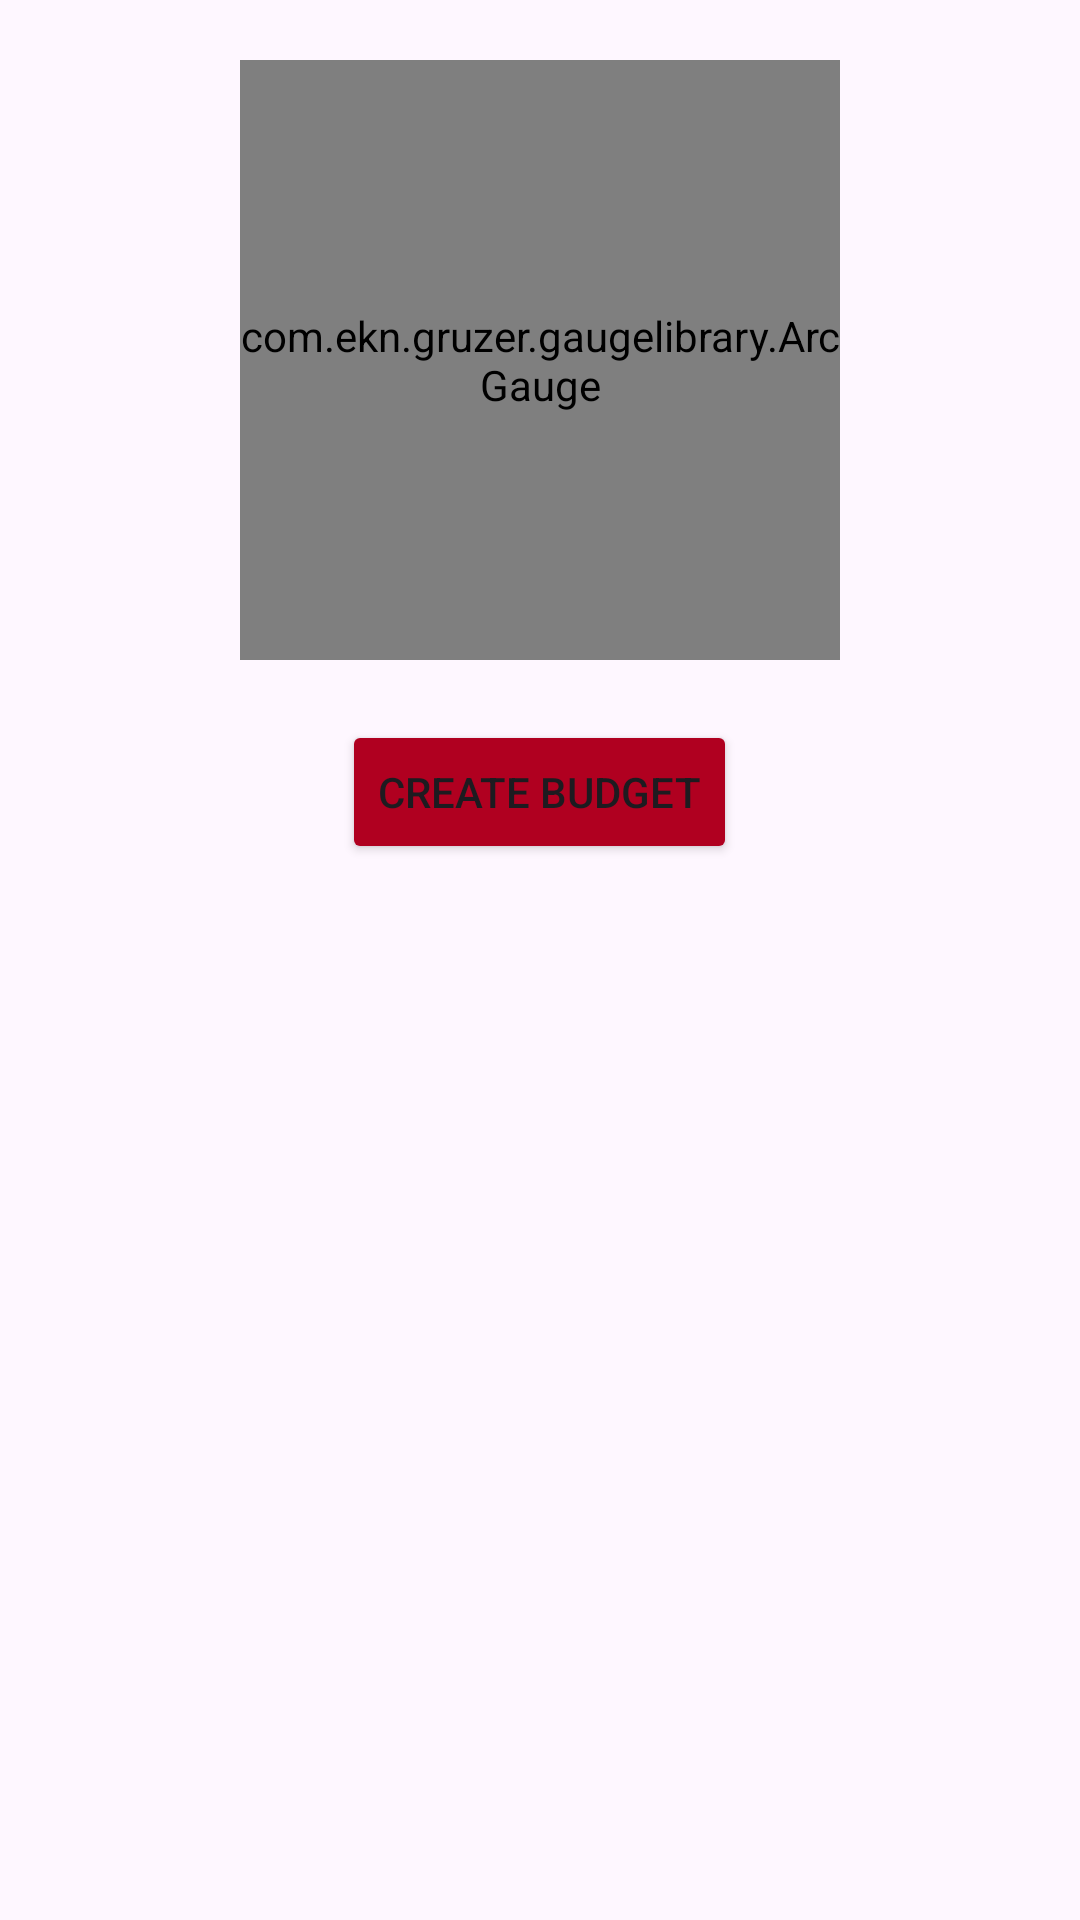

Produce the Android XML layout that renders to this screen, including the resource entries it uses.
<!-- AndroidManifest.xml: application theme Theme.ProjectAppQLCT -->
<!-- res/layout/fragment_tab1.xml -->
<?xml version="1.0" encoding="utf-8"?>
<LinearLayout xmlns:android="http://schemas.android.com/apk/res/android"
    xmlns:app="http://schemas.android.com/apk/res-auto"
    android:id="@+id/fragment_tab1"
    xmlns:tools="http://schemas.android.com/tools"
    android:layout_width="match_parent"
    android:layout_height="match_parent"
    android:orientation="vertical"
    android:gravity="center"
    tools:context=".BudgetFragment">

    <com.ekn.gruzer.gaugelibrary.ArcGauge
        android:layout_marginTop="20dp"
        android:id="@+id/arcGauge"
        android:layout_width="200dp"
        android:layout_height="200dp" />


    <Button
        android:id="@+id/btnBG"
        android:layout_width="wrap_content"
        android:layout_height="wrap_content"
        android:layout_marginTop="20dp"
        android:layout_marginBottom="32dp"
        android:backgroundTint="@color/design_default_color_error"
        android:text="Create Budget"
        android:textAlignment="center"/>



    <androidx.recyclerview.widget.RecyclerView
        android:id="@+id/recyclerViewBudgets"
        android:layout_width="match_parent"
        android:layout_height="match_parent" />


</LinearLayout>
<!-- resources referenced by this layout -->
<resources>
  <style name="Theme.ProjectAppQLCT" parent="Base.Theme.ProjectAppQLCT" />
  <style name="Base.Theme.ProjectAppQLCT" parent="Theme.Material3.DayNight.NoActionBar">
          
          
      </style>
</resources>
